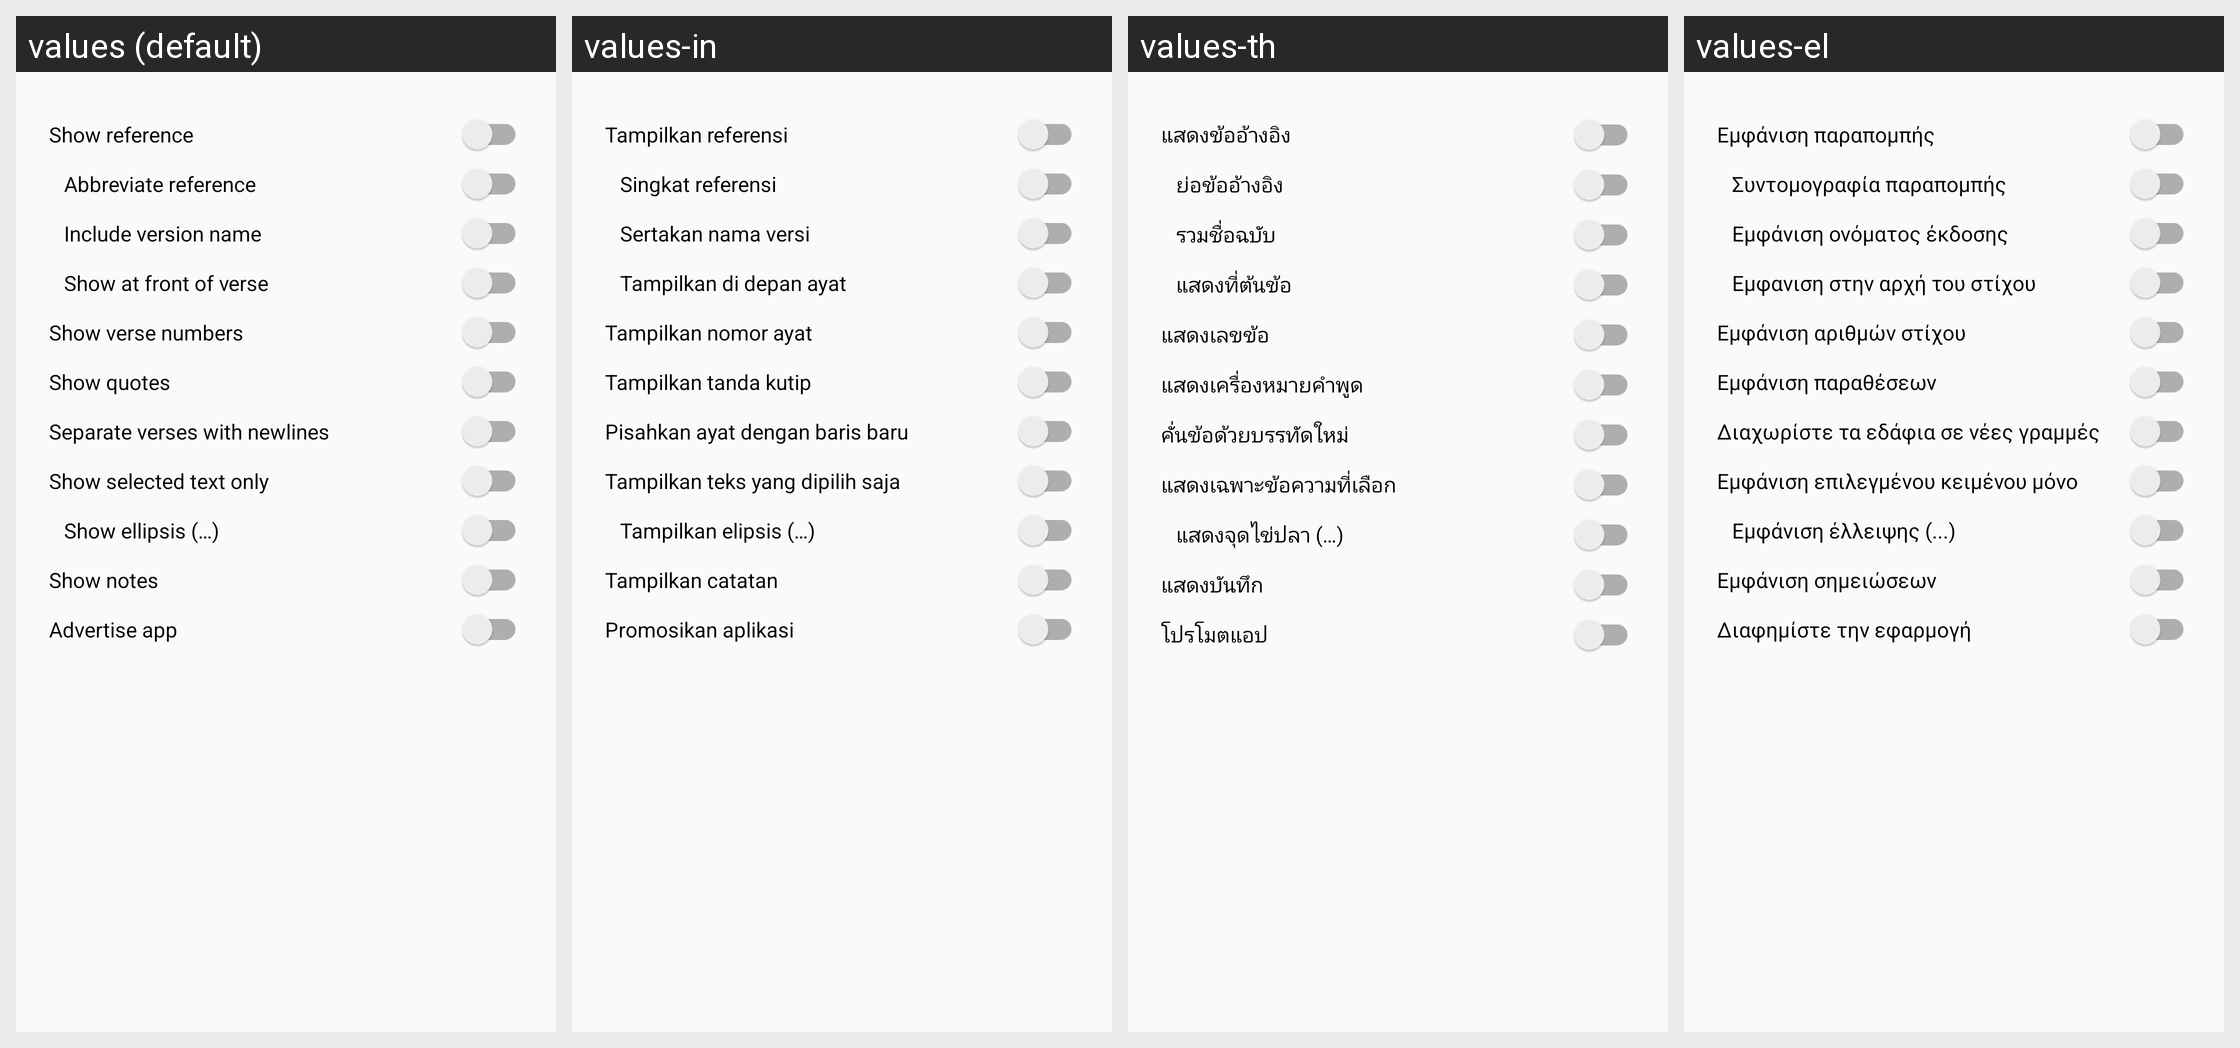

The same Android screen rendered under several of its app's locales, left to right. List the strings drawn on it with the default value and each locale's translation.
Android screen res/layout/share_verses.xml rendered under 4 locales, left to right: values (default), values-in, values-th, values-el. Device: Nexus 5 (rendered at 1080×1920; each locale shown at half size, 540×960, under a caption strip naming it); theme AppTheme.
Other locales in the repository, not shown: values-af, values-ar, values-az, values-be, values-bg, values-bn, values-ca, values-cs, values-cy, values-da, values-de, values-en, values-eo, values-es, values-et, values-fi, values-fil, values-fo, values-fr, values-he, values-hi, values-hr, values-hu, values-id, values-it, values-iw, values-ja, values-kk, values-ko, values-ky, values-lt, values-lv, values-mg, values-ml, values-ms, values-my, values-nb, values-ne, values-nl, values-nn, values-pl, values-pt, values-pt-rBR, values-ro, values-ru, values-sk, values-sl, values-sv, values-sw, values-ta, values-te, values-tr, values-uk, values-ur, values-uz, values-vi, values-yue, values-zh, values-zh-rCN, values-zh-rTW.
Strings drawn on this screen, with the default value and each locale's value (text and hints the layout hard-codes, and strings that could not be matched under every locale, appear in the picture but are not listed):

show_reference
  values: Show reference
  values-in: Tampilkan referensi
  values-th: แสดงข้ออ้างอิง
  values-el: Εμφάνιση παραπομπής

abbreviate_reference
  values: Abbreviate reference
  values-in: Singkat referensi
  values-th: ย่อข้ออ้างอิง
  values-el: Συντομογραφία παραπομπής

show_version_name
  values: Include version name
  values-in: Sertakan nama versi
  values-th: รวมชื่อฉบับ
  values-el: Εμφάνιση ονόματος έκδοσης

show_reference_at_front
  values: Show at front of verse
  values-in: Tampilkan di depan ayat
  values-th: แสดงที่ต้นข้อ
  values-el: Εμφανιση στην αρχή του στίχου

show_versenumbers
  values: Show verse numbers
  values-in: Tampilkan nomor ayat
  values-th: แสดงเลขข้อ
  values-el: Εμφάνιση αριθμών στίχου

show_quotes
  values: Show quotes
  values-in: Tampilkan tanda kutip
  values-th: แสดงเครื่องหมายคำพูด
  values-el: Εμφάνιση παραθέσεων

separate_verses_with_newlines
  values: Separate verses with newlines
  values-in: Pisahkan ayat dengan baris baru
  values-th: คั่นข้อด้วยบรรทัดใหม่
  values-el: Διαχωρίστε τα εδάφια σε νέες γραμμές

show_selection_only
  values: Show selected text only
  values-in: Tampilkan teks yang dipilih saja
  values-th: แสดงเฉพาะข้อความที่เลือก
  values-el: Εμφάνιση επιλεγμένου κειμένου μόνο

show_ellipsis
  values: Show ellipsis (…)
  values-in: Tampilkan elipsis (…)
  values-th: แสดงจุดไข่ปลา (…)
  values-el: Εμφάνιση έλλειψης (...)

show_notes
  values: Show notes
  values-in: Tampilkan catatan
  values-th: แสดงบันทึก
  values-el: Εμφάνιση σημειώσεων

advertise_app
  values: Advertise app
  values-in: Promosikan aplikasi
  values-th: โปรโมตแอป
  values-el: Διαφημίστε την εφαρμογή
